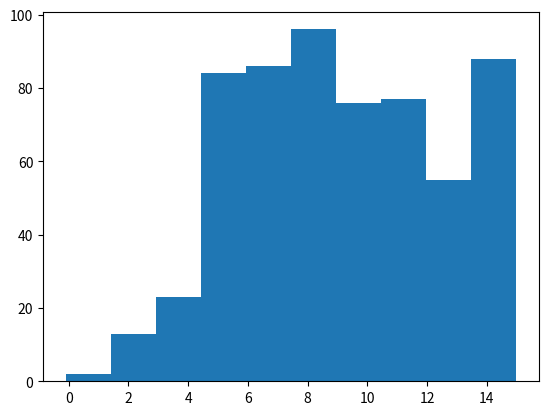

Recreate this plot in Python.
# histogram plot of data with a long tail
from numpy.random import seed
from numpy.random import randn
from numpy.random import rand
from numpy import append
from matplotlib import pyplot
# seed the random number generator
seed(0)
# generate a univariate data sample
data = 2 * randn(100) + 5
tail = 5 + (rand(500) * 10)
# add long tail
data = append(data, tail)
# histogram
pyplot.hist(data)
pyplot.show()



